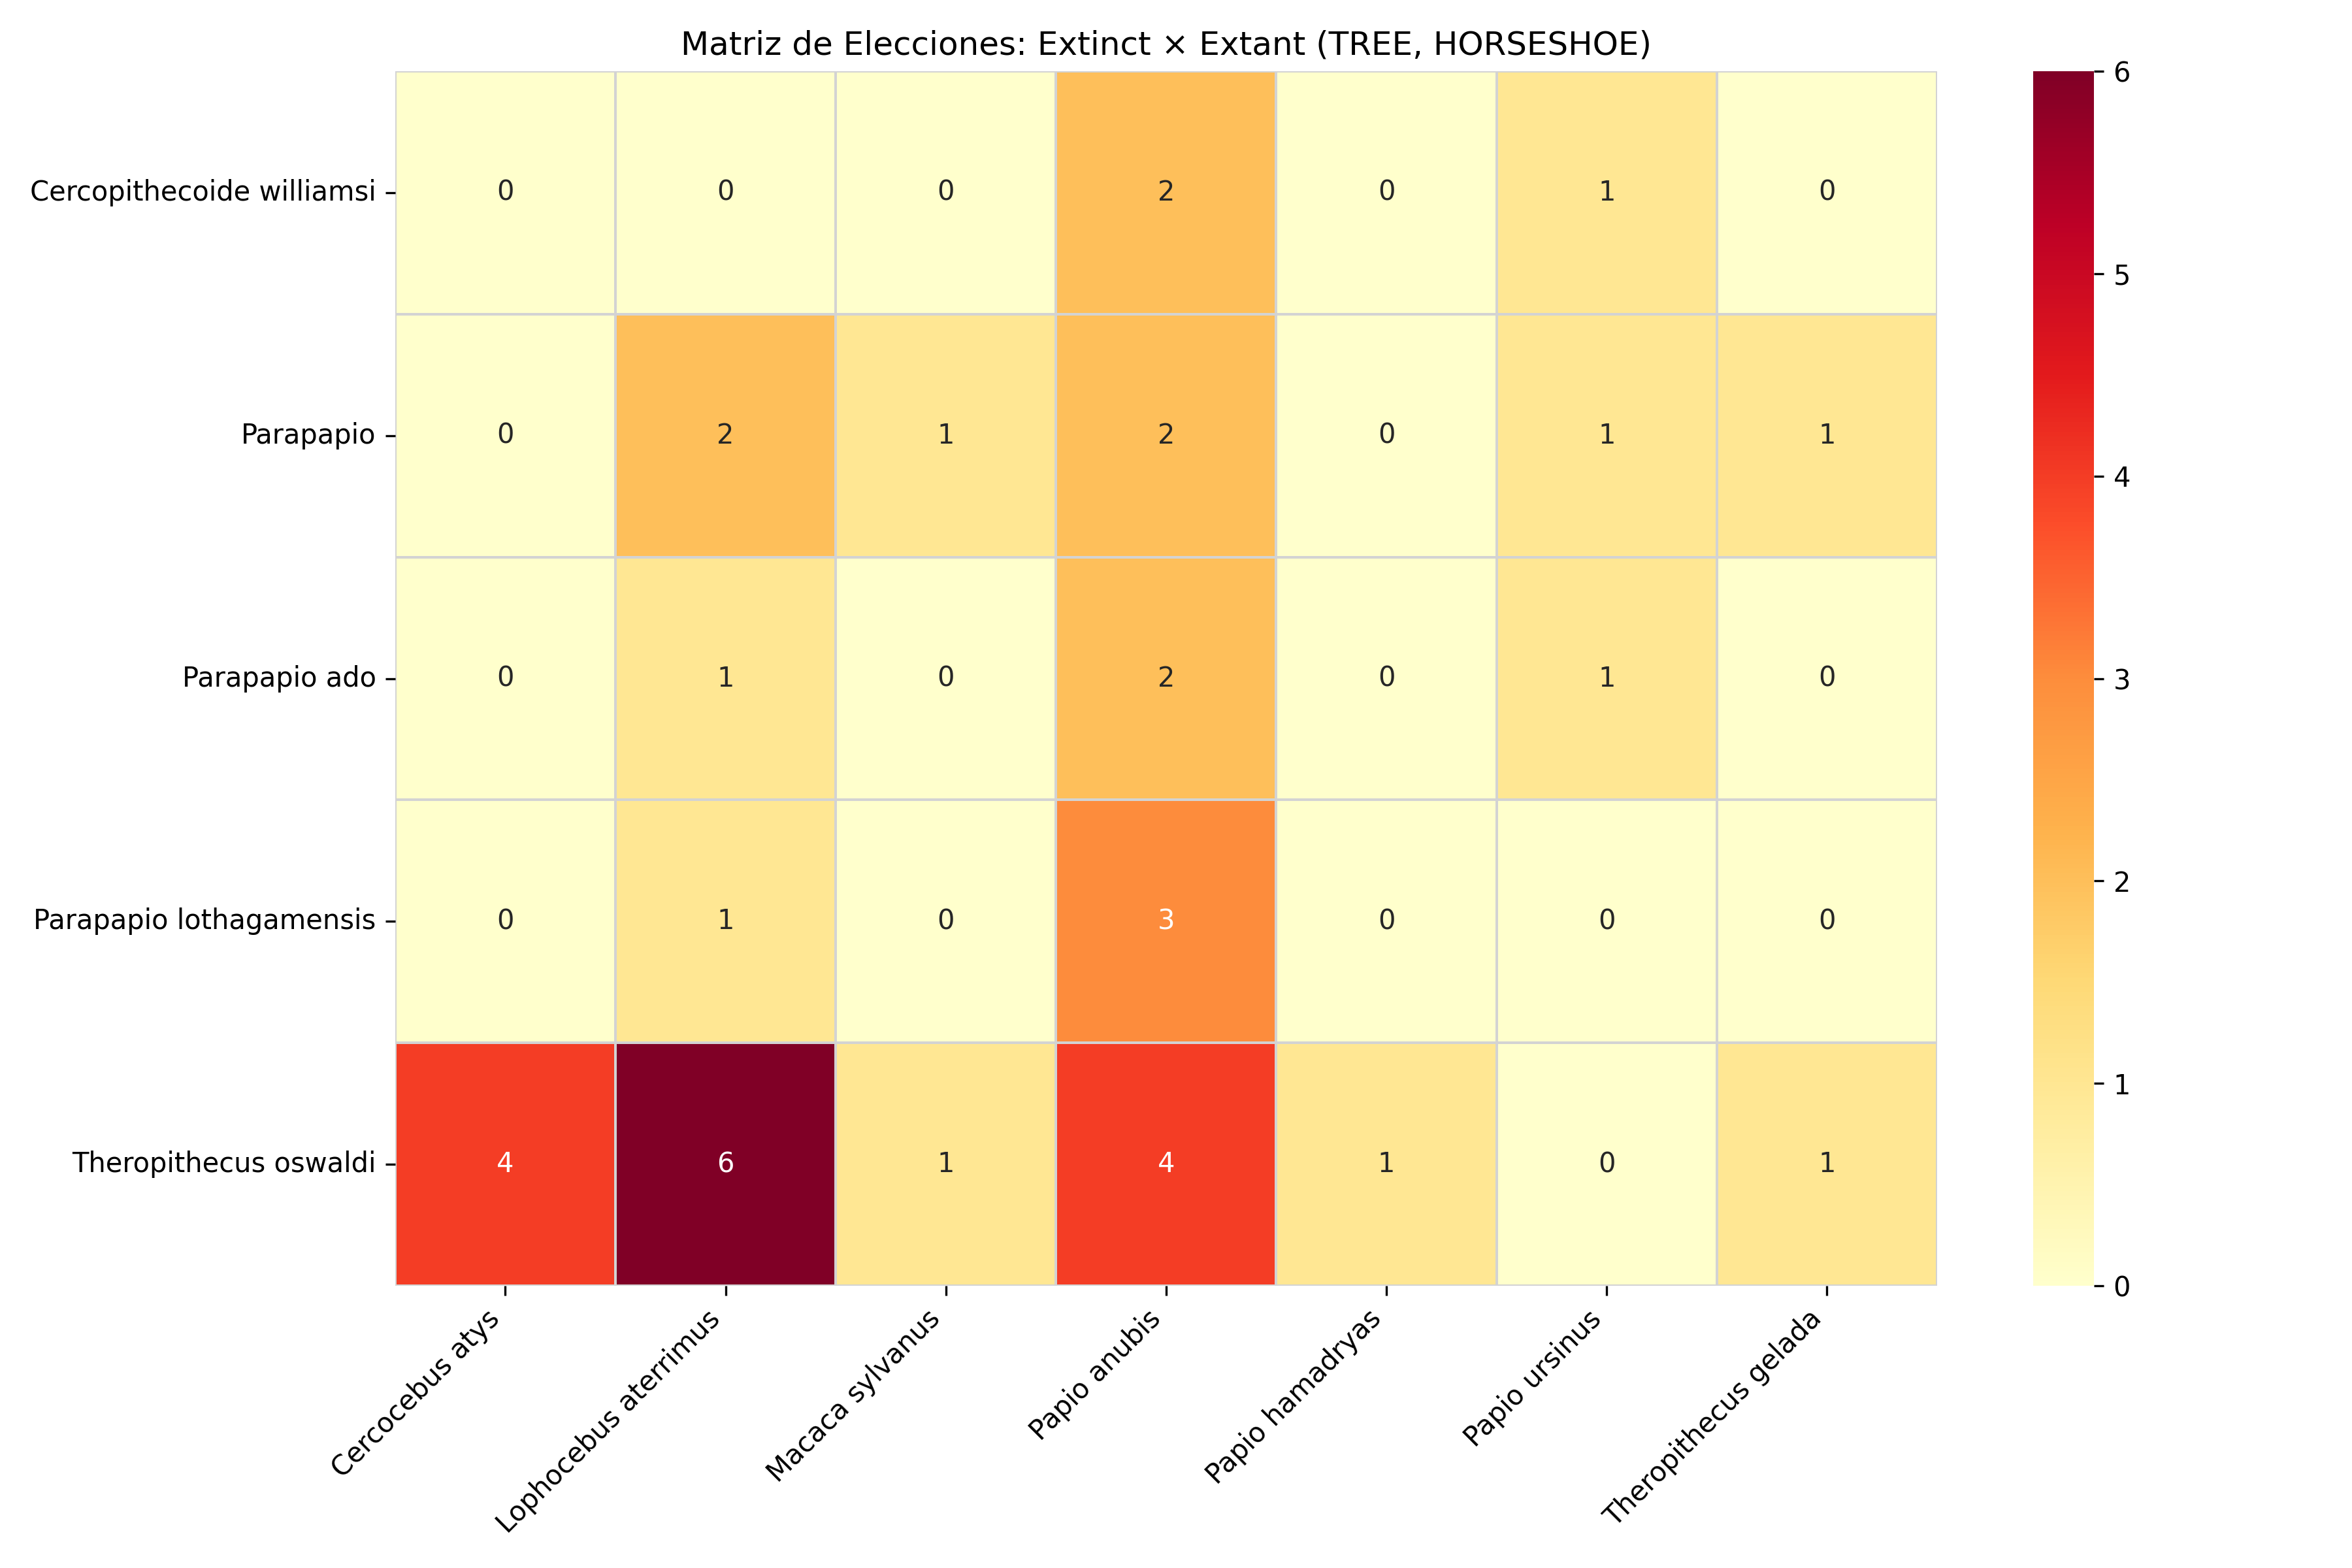

The data file committed next to this chart (first rows):
, Cercocebus atys, Lophocebus aterrimus, Macaca sylvanus, Papio anubis, Papio hamadryas, Papio ursinus, Theropithecus gelada
Cercopithecoide williamsi, 0, 0, 0, 2, 0, 1, 0
Parapapio, 0, 2, 1, 2, 0, 1, 1
Parapapio ado, 0, 1, 0, 2, 0, 1, 0
Parapapio lothagamensis, 0, 1, 0, 3, 0, 0, 0
Theropithecus oswaldi, 4, 6, 1, 4, 1, 0, 1
